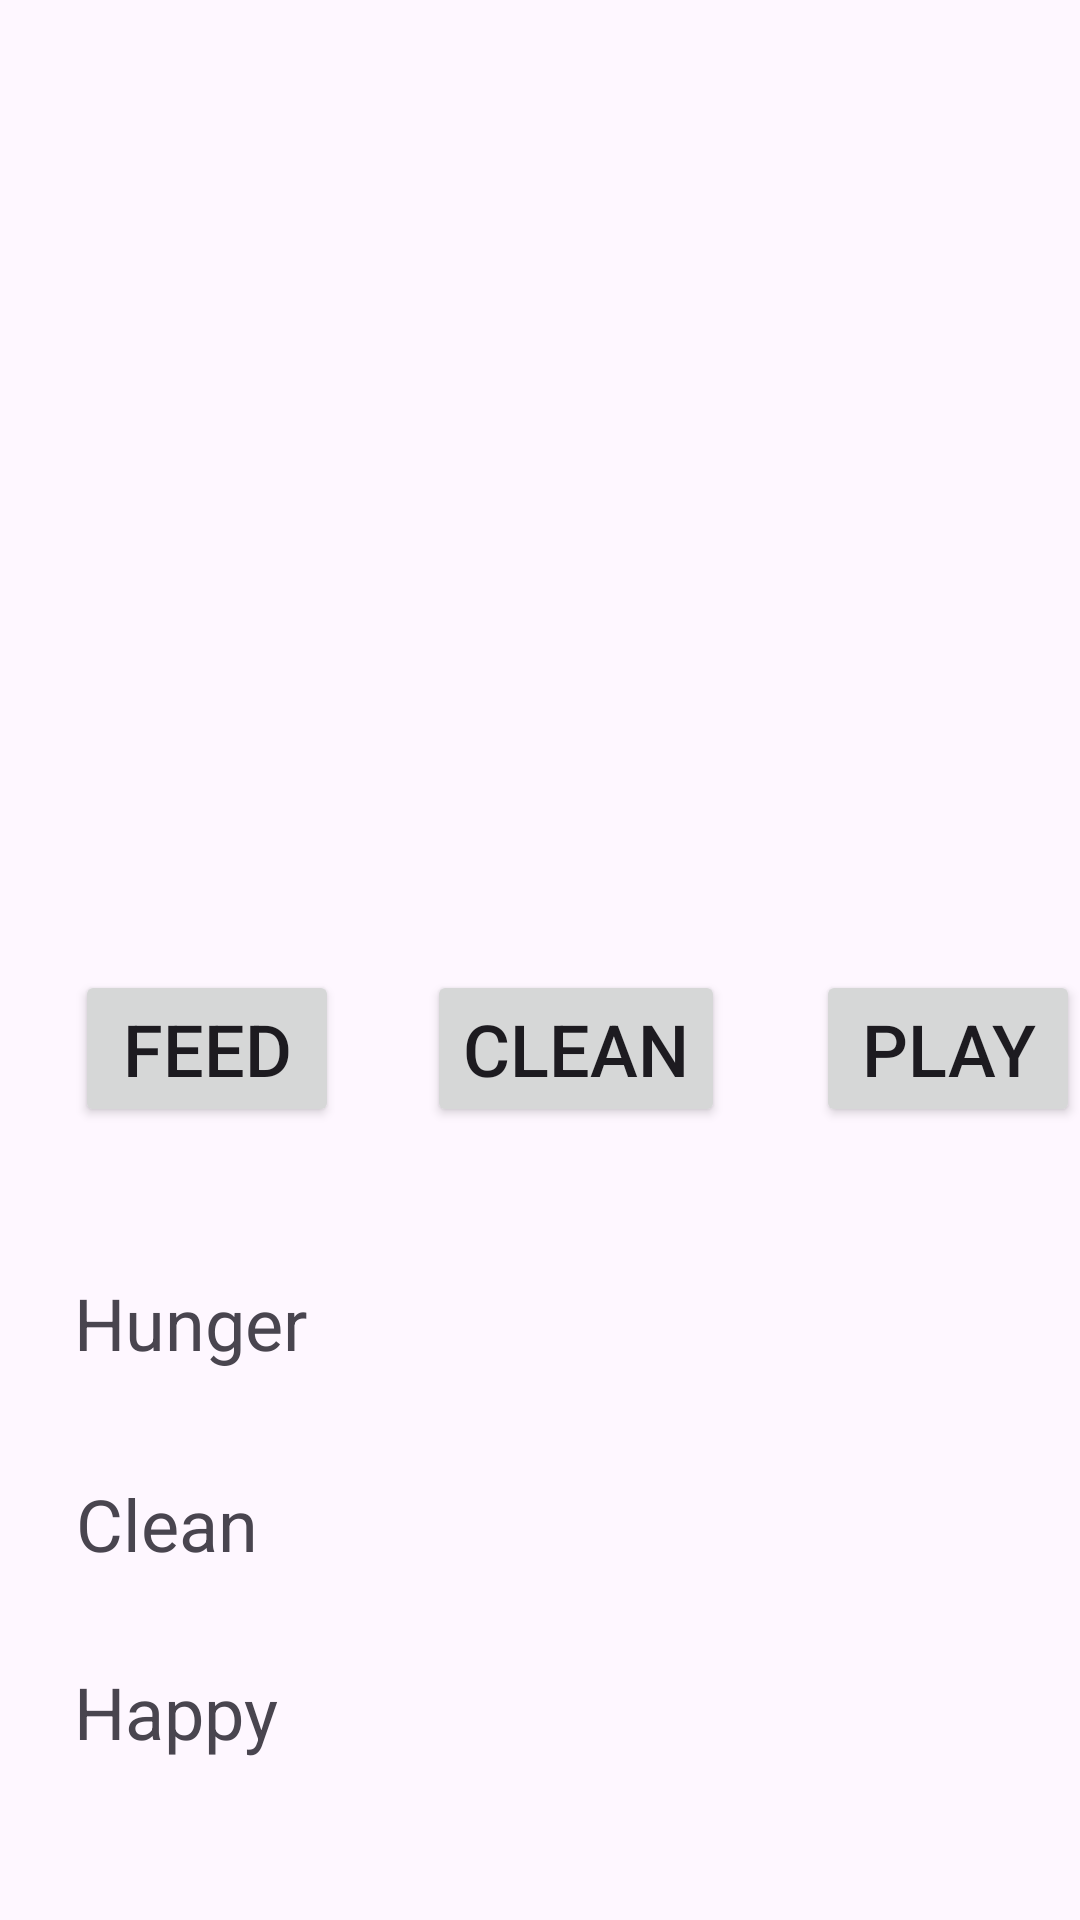

Layout XML and referenced resources for this Android screen:
<!-- AndroidManifest.xml: application theme Theme.TheTamagotchiApp -->
<!-- res/layout/activity2.xml -->
<?xml version="1.0" encoding="utf-8"?>
<androidx.constraintlayout.widget.ConstraintLayout xmlns:android="http://schemas.android.com/apk/res/android"
    xmlns:app="http://schemas.android.com/apk/res-auto"
    xmlns:tools="http://schemas.android.com/tools"
    android:id="@+id/linearLayout"
    android:layout_width="match_parent"
    android:layout_height="match_parent">

    <Button
        android:id="@+id/button3"
        android:layout_width="wrap_content"
        android:layout_height="wrap_content"
        android:text="FEED"
        android:textSize="24sp"
        app:layout_constraintBottom_toBottomOf="parent"
        app:layout_constraintEnd_toEndOf="parent"
        app:layout_constraintHorizontal_bias="0.092"
        app:layout_constraintStart_toStartOf="parent"
        app:layout_constraintTop_toTopOf="parent"
        app:layout_constraintVertical_bias="0.55" />

    <Button
        android:id="@+id/button4"
        android:layout_width="wrap_content"
        android:layout_height="wrap_content"
        android:text="CLEAN"
        android:textSize="24sp"
        app:layout_constraintBottom_toBottomOf="parent"
        app:layout_constraintEnd_toEndOf="parent"
        app:layout_constraintHorizontal_bias="0.546"
        app:layout_constraintStart_toStartOf="parent"
        app:layout_constraintTop_toTopOf="parent"
        app:layout_constraintVertical_bias="0.55" />

    <Button
        android:id="@+id/button5"
        android:layout_width="wrap_content"
        android:layout_height="wrap_content"
        android:text="PLAY"
        android:textSize="24sp"
        app:layout_constraintBottom_toBottomOf="parent"
        app:layout_constraintEnd_toEndOf="parent"
        app:layout_constraintHorizontal_bias="1.0"
        app:layout_constraintStart_toStartOf="parent"
        app:layout_constraintTop_toTopOf="parent"
        app:layout_constraintVertical_bias="0.55" />

    <TextView
        android:id="@+id/textView4"
        android:layout_width="wrap_content"
        android:layout_height="wrap_content"
        android:text="Hunger"
        android:textSize="24sp"
        app:layout_constraintBottom_toBottomOf="parent"
        app:layout_constraintEnd_toEndOf="parent"
        app:layout_constraintHorizontal_bias="0.087"
        app:layout_constraintStart_toStartOf="parent"
        app:layout_constraintTop_toTopOf="parent"
        app:layout_constraintVertical_bias="0.699" />

    <TextView
        android:id="@+id/textView5"
        android:layout_width="wrap_content"
        android:layout_height="wrap_content"
        android:text="Clean"
        android:textSize="24sp"
        app:layout_constraintBottom_toBottomOf="parent"
        app:layout_constraintEnd_toEndOf="parent"
        app:layout_constraintHorizontal_bias="0.085"
        app:layout_constraintStart_toStartOf="parent"
        app:layout_constraintTop_toTopOf="parent"
        app:layout_constraintVertical_bias="0.809" />

    <TextView
        android:id="@+id/textView6"
        android:layout_width="wrap_content"
        android:layout_height="wrap_content"
        android:text="Happy"
        android:textSize="24sp"
        app:layout_constraintBottom_toBottomOf="parent"
        app:layout_constraintEnd_toEndOf="parent"
        app:layout_constraintHorizontal_bias="0.085"
        app:layout_constraintStart_toStartOf="parent"
        app:layout_constraintTop_toTopOf="parent"
        app:layout_constraintVertical_bias="0.912" />
</androidx.constraintlayout.widget.ConstraintLayout>
<!-- resources referenced by this layout -->
<resources>
  <style name="Theme.TheTamagotchiApp" parent="Base.Theme.TheTamagotchiApp" />
  <style name="Base.Theme.TheTamagotchiApp" parent="Theme.Material3.DayNight.NoActionBar">
          
          
      </style>
</resources>
